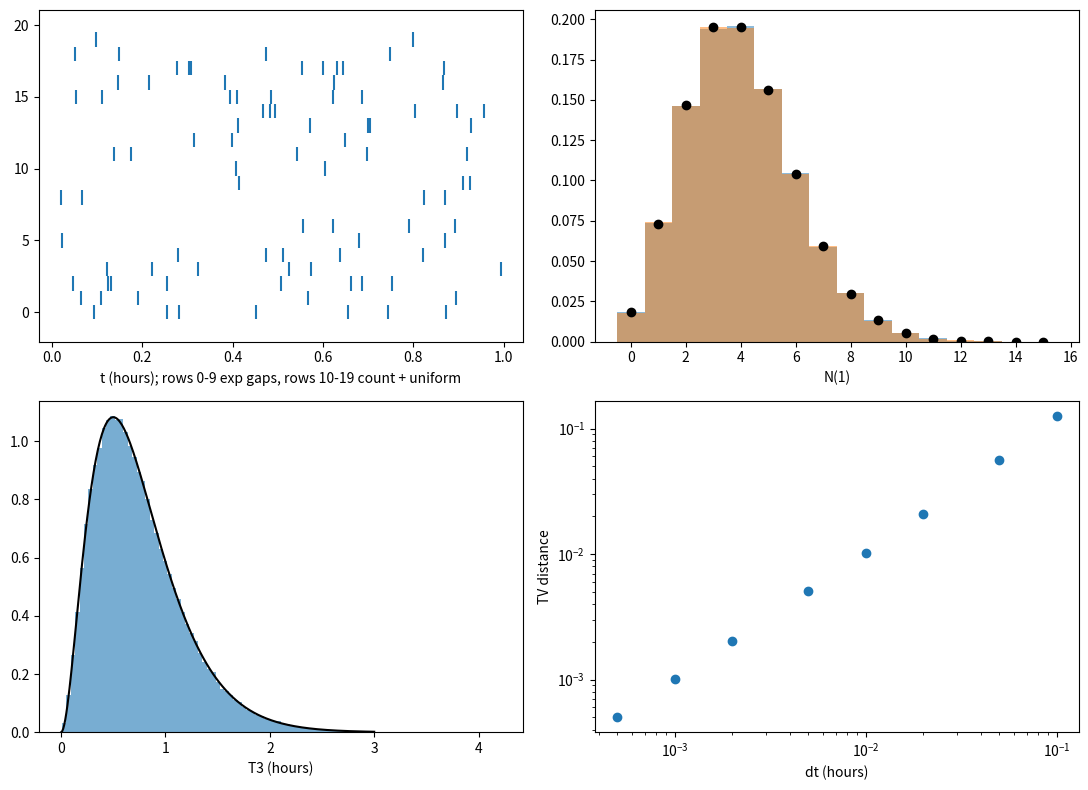

Write Python code to recreate this figure.
import numpy as np
import matplotlib.pyplot as plt
from scipy.stats import poisson, gamma, binom

lam, H = 4, 200_000
rng = np.random.default_rng(4560)

T = np.cumsum(rng.exponential(1 / lam, size=(H, 40)), axis=1)# exponential gaps
N1 = (T <= 1).sum(axis=1)
N2 = rng.poisson(lam, H)# Poisson count + uniform points
print("gaps:    mean", N1.mean(), "var", N1.var())
print("uniform: mean", N2.mean(), "var", N2.var())

Nhalf = (T <= 0.5).sum(axis=1)
c = N1 == 3
print("P(N(1/2)=0 | N(1)=3):", (Nhalf[c] == 0).mean())
print("E[T1 | N(1)=3]:", T[c, 0].mean())
print("corr of half hour counts:", np.corrcoef(Nhalf, N1 - Nhalf)[0, 1])

dts = 1 / np.array([10, 20, 50, 100, 200, 500, 1000, 2000])
k = np.arange(100)
tv = [0.5 * np.abs(binom.pmf(k, round(1 / dt), lam * dt) - poisson.pmf(k, lam)).sum() for dt in dts]
print("TV slope:", np.polyfit(np.log10(dts), np.log10(tv), 1)[0])

fig, ax = plt.subplots(2, 2, figsize=(11, 8))
ax[0, 0].eventplot([T[i][T[i] <= 1] for i in range(10)] + [np.sort(rng.random(n)) for n in N2[:10]])
ax[0, 0].set_xlabel("t (hours); rows 0-9 exp gaps, rows 10-19 count + uniform")
ax[0, 1].hist(N1, bins=np.arange(-0.5, 16), density=True, alpha=0.5)
ax[0, 1].hist(N2, bins=np.arange(-0.5, 16), density=True, alpha=0.5)
ax[0, 1].plot(range(16), poisson.pmf(range(16), lam), "ko")
ax[0, 1].set_xlabel("N(1)")
t = np.linspace(0, 3, 300)
ax[1, 0].hist(T[:, 2], bins=100, density=True, alpha=0.6)
ax[1, 0].plot(t, gamma.pdf(t, 3, scale=1 / lam), "k")
ax[1, 0].set_xlabel("T3 (hours)")
ax[1, 1].loglog(dts, tv, "o")
ax[1, 1].set_xlabel("dt (hours)")
ax[1, 1].set_ylabel("TV distance")
fig.tight_layout()
fig.savefig("hw7_p3.png", dpi=150)
